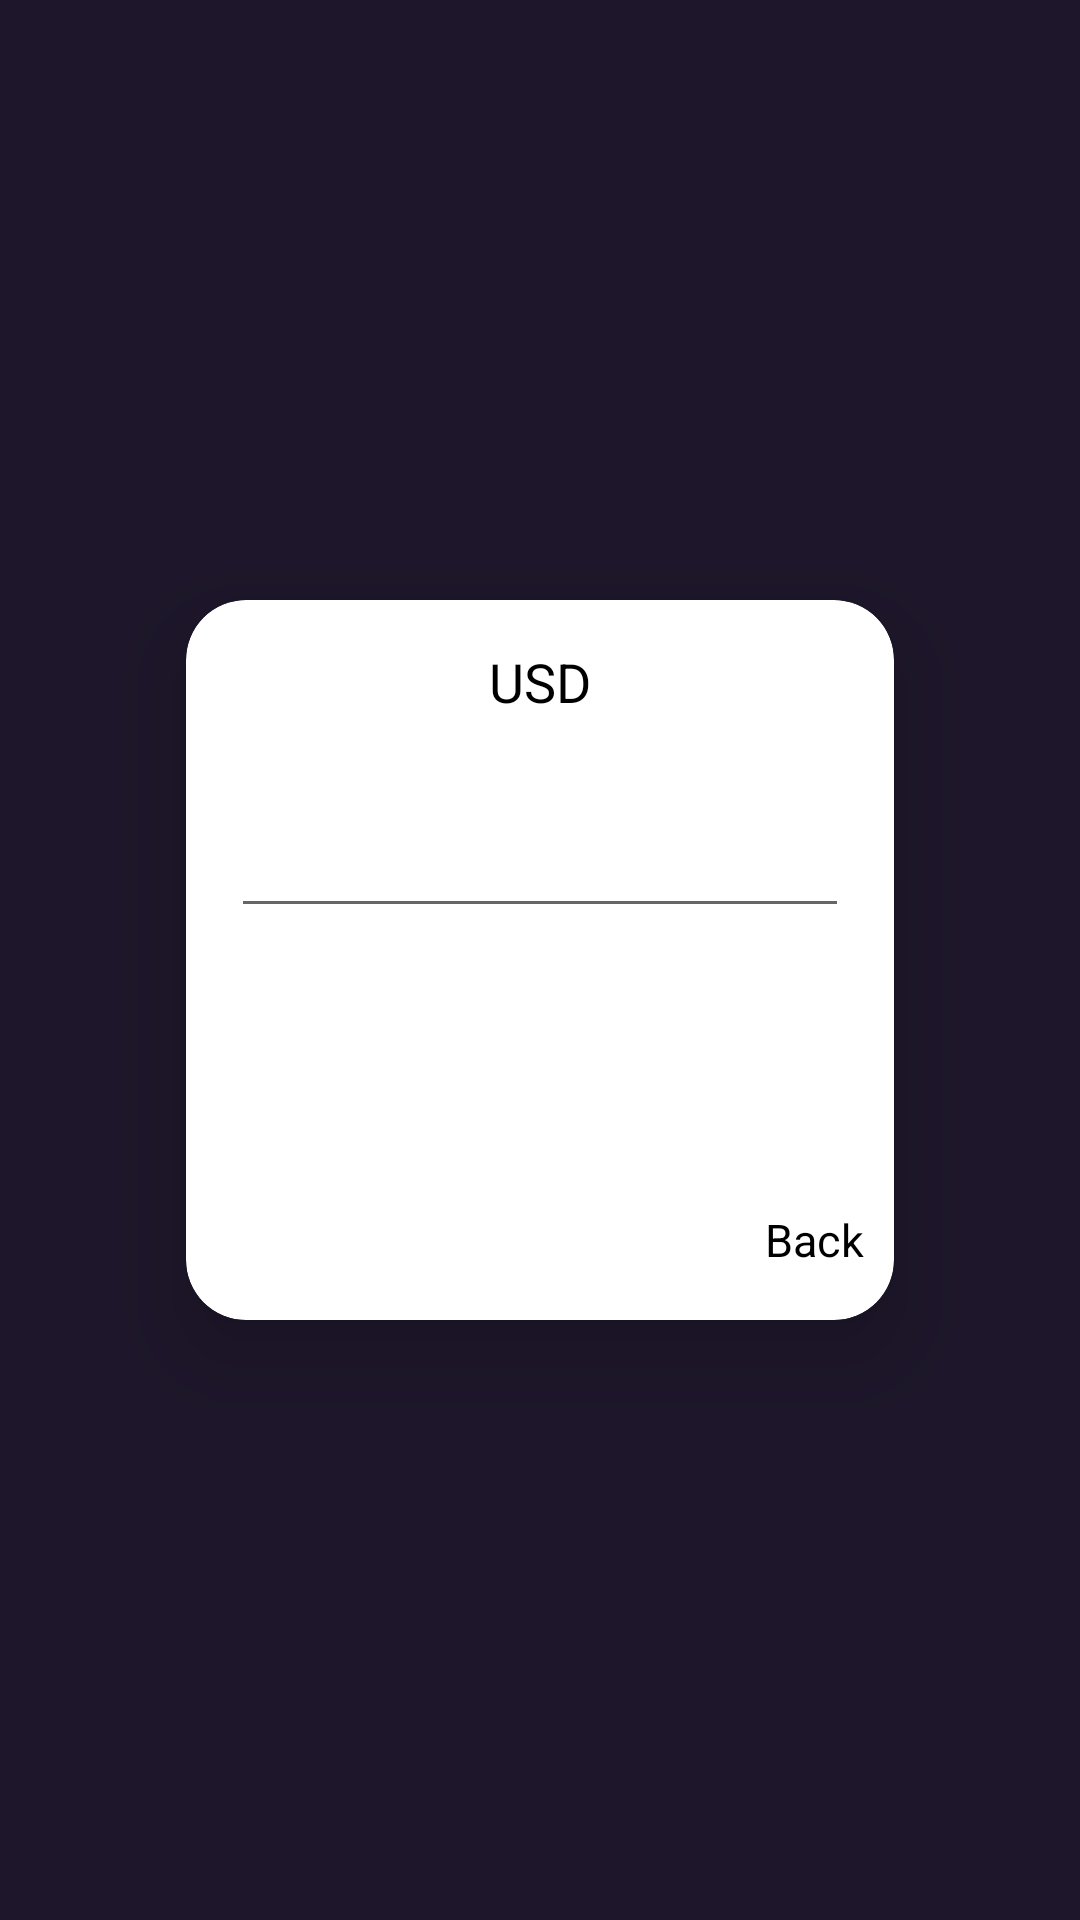

Write the Android layout XML for this screen, with the resource values it uses.
<!-- AndroidManifest.xml: application theme AppTheme -->
<!-- res/layout/activity_exchnage_form.xml -->
<?xml version="1.0" encoding="utf-8"?>
<LinearLayout xmlns:android="http://schemas.android.com/apk/res/android"
    xmlns:app="http://schemas.android.com/apk/res-auto"
    xmlns:tools="http://schemas.android.com/tools"
    android:layout_width="match_parent"
    android:layout_height="match_parent"
    tools:context=".ui.view.ExchangeActivity"
    android:background="@color/deep_blue"
    android:orientation="vertical"
    >



<ScrollView
    android:layout_width="match_parent"
    android:layout_height="match_parent">

    <LinearLayout
        android:layout_gravity="center"
        android:gravity="center"
        android:orientation="vertical"
        android:layout_width="match_parent"
        android:layout_height="match_parent">

    <LinearLayout
        android:layout_gravity="center"
        android:gravity="center"
        android:orientation="vertical"
        android:layout_margin="40dp"
        android:layout_width="match_parent"
        android:layout_height="300dp">


        <androidx.cardview.widget.CardView
            android:layout_width="match_parent"
            android:layout_height="match_parent"
            app:cardBackgroundColor="@color/white"
            app:cardCornerRadius="20dp"
            app:cardElevation="16dp"
            app:cardMaxElevation="12dp"
            app:cardPreventCornerOverlap="true"
            app:cardUseCompatPadding="true">

            <LinearLayout
                android:layout_width="match_parent"
                android:layout_height="match_parent"
                android:layout_gravity="center"
                android:orientation="vertical">

                <TextView
                    android:layout_marginTop="15dp"
                    android:id="@+id/sourceCurrencyCode"
                    android:layout_width="wrap_content"
                    android:layout_height="wrap_content"
                    android:text = "USD"
                    android:textColor="@android:color/black"
                    android:enabled="false"
                    android:layout_gravity="center"
                    android:gravity="center"
                    android:textSize="18sp" />

                <EditText
                    android:layout_margin="15dp"
                    android:id="@+id/displayResult"
                    android:textAlignment="textEnd"
                    android:layout_width="match_parent"
                    android:layout_height="55dp"
                    android:enabled="true"
                    android:textSize="30sp" />


                <TextView
                    android:layout_marginTop="35dp"
                    android:id="@+id/convertedCurrency"
                    android:layout_width="wrap_content"
                    android:layout_height="wrap_content"
                    android:text = ""
                    android:textColor="@android:color/black"
                    android:enabled="false"
                    android:layout_gravity="center"
                    android:gravity="center"
                    android:textSize="25sp" />


                 <RelativeLayout
                     android:layout_width="match_parent"
                     android:layout_gravity="right"
                     android:gravity="right"
                     android:layout_height="match_parent">

                     <TextView
                         android:layout_margin="10dp"
                         android:id="@+id/back"
                         android:layout_width="wrap_content"
                         android:layout_height="wrap_content"
                         android:text = "Back"
                         android:textColor="@android:color/black"
                         android:enabled="false"
                         android:layout_gravity="right"
                         android:gravity="right"
                         android:textSize="15sp" />

                 </RelativeLayout>


            </LinearLayout>


        </androidx.cardview.widget.CardView>



    </LinearLayout>

    </LinearLayout>
</ScrollView>

</LinearLayout>
<!-- resources referenced by this layout -->
<resources>
  <color name="deep_blue">#1E172B</color>
  <color name="white">#FFFFFF</color>
  <style name="AppTheme" parent="Theme.AppCompat.Light.DarkActionBar">
      
      <item name="colorPrimary">@color/btn_clr</item>
      <item name="colorPrimaryDark">@color/colorPrimaryDark</item>
      <item name="colorAccent">@color/colorAccent</item>
  </style>
  <color name="btn_clr">#1970B7</color>
  <color name="colorPrimaryDark">#00008B</color>
  <color name="colorAccent">#DF2766</color>
</resources>
